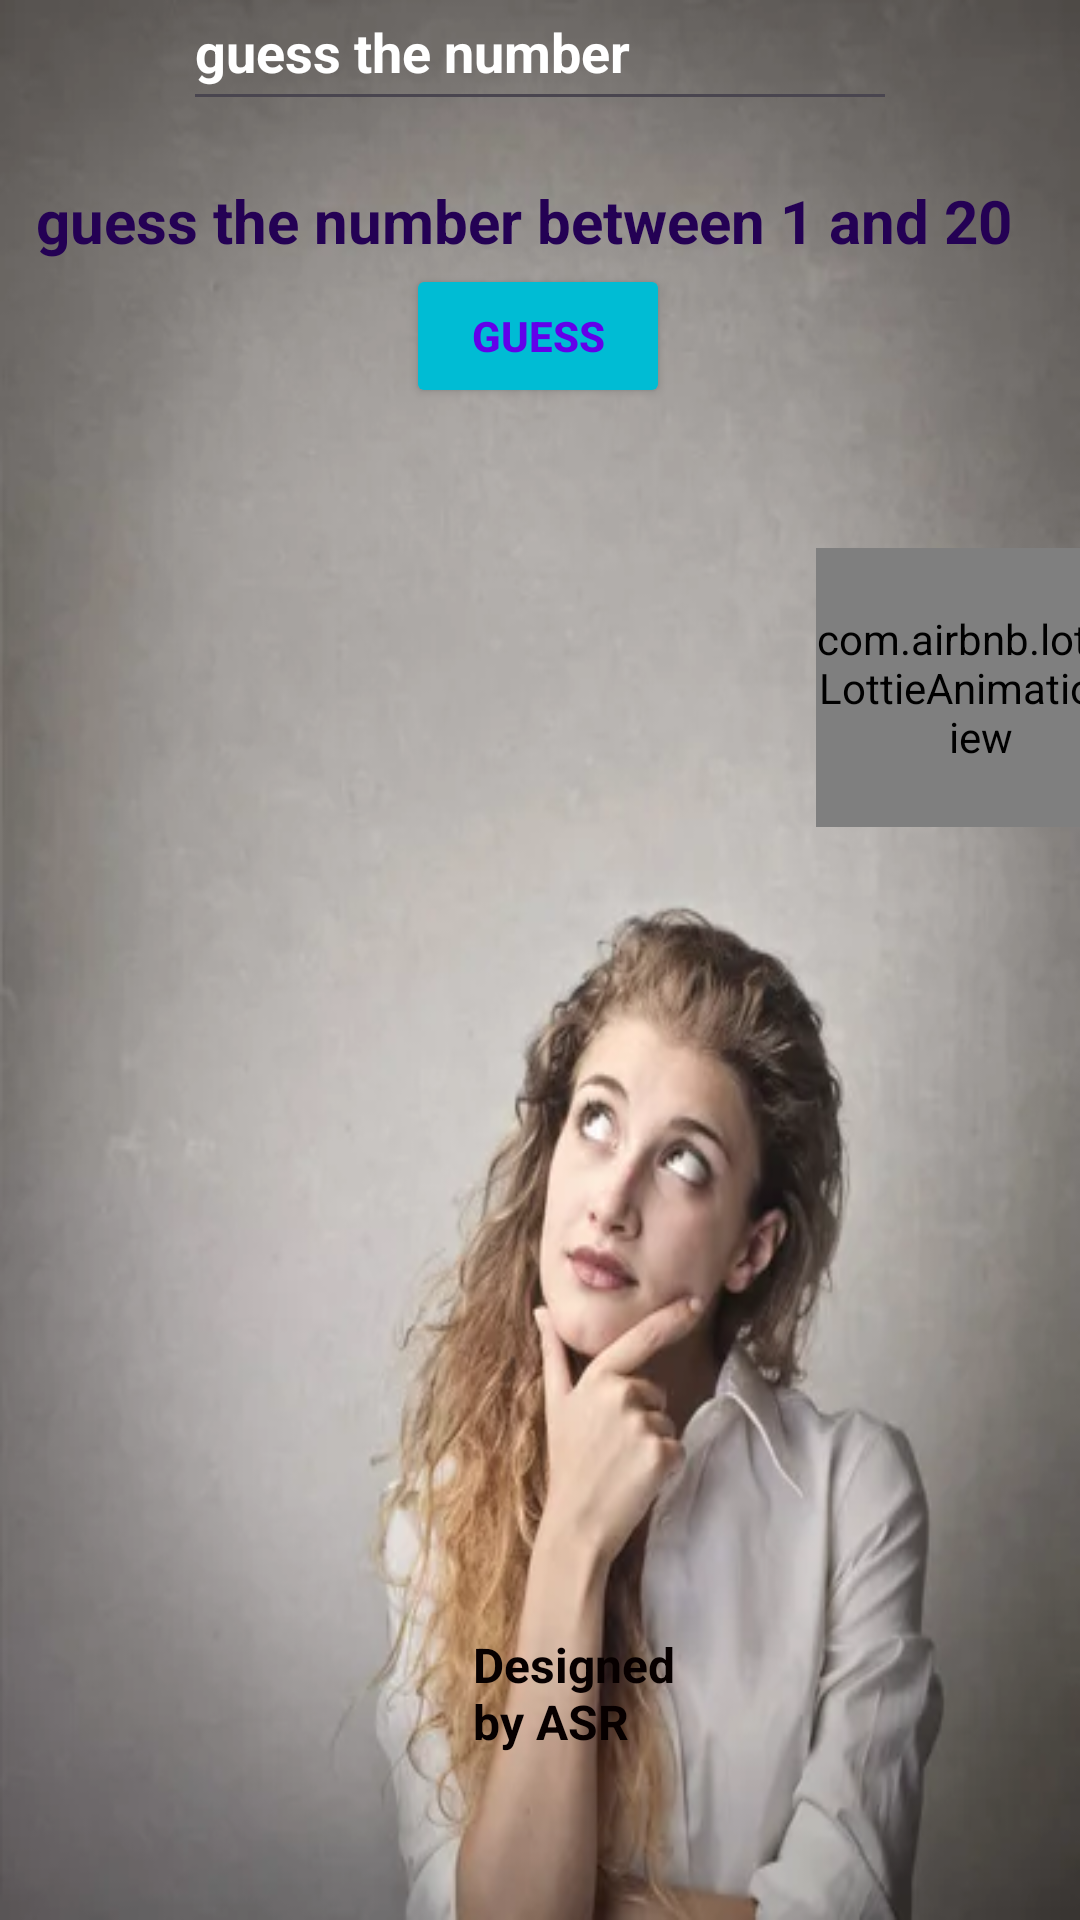

Reconstruct the res/layout file that produces this screen, plus the resources it refers to.
<!-- AndroidManifest.xml: application theme Theme.Guess_Numer -->
<!-- res/layout/activity_frnd20.xml -->
<?xml version="1.0" encoding="utf-8"?>
<androidx.constraintlayout.widget.ConstraintLayout xmlns:android="http://schemas.android.com/apk/res/android"
    xmlns:app="http://schemas.android.com/apk/res-auto"
    xmlns:tools="http://schemas.android.com/tools"
    android:layout_width="match_parent"
    android:background="@drawable/guessing"
    android:layout_height="match_parent"
    tools:context=".frnd20">
    <TextView
        android:id="@+id/textView8"
        android:layout_width="336dp"
        android:layout_height="57dp"
        android:layout_marginTop="60dp"
        android:text="guess the number between 1 and 20"
        android:textColor="#240154"
        android:textSize="20sp"
        android:textStyle="bold"
        app:layout_constraintEnd_toEndOf="parent"
        app:layout_constraintStart_toStartOf="parent"
        app:layout_constraintTop_toTopOf="parent" />

    <EditText
        android:id="@+id/editAns20"
        android:layout_width="238dp"
        android:layout_height="49dp"
        android:layout_marginBottom="48dp"
        android:ems="10"
        android:hint="guess the number"
        android:inputType="number"
        android:textColor="#FF9800"
        android:textColorHint="@color/white"
        android:textStyle="bold"
        app:layout_constraintBottom_toTopOf="@+id/guess"
        app:layout_constraintEnd_toEndOf="parent"
        app:layout_constraintStart_toStartOf="parent"
        app:layout_constraintTop_toTopOf="parent"
        app:layout_constraintVertical_bias="1.0" />

    <Button
        android:id="@+id/guess"
        android:layout_width="wrap_content"
        android:layout_height="wrap_content"
        android:layout_marginBottom="504dp"
        android:text="Guess"
        android:backgroundTint="#00BCD4"
        android:textColor="#6200EA"
        android:textStyle="bold"
        app:layout_constraintBottom_toBottomOf="parent"
        app:layout_constraintEnd_toEndOf="parent"
        app:layout_constraintHorizontal_bias="0.498"
        app:layout_constraintStart_toStartOf="parent" />

    <com.airbnb.lottie.LottieAnimationView
        android:id="@+id/lottie"
        android:layout_width="110dp"
        android:layout_height="93dp"
        android:layout_marginStart="272dp"
        app:lottie_autoPlay="true"
        app:lottie_loop="true"
        app:lottie_rawRes="@raw/animation_lm7i52vh"
        app:layout_constraintBottom_toBottomOf="parent"
        app:layout_constraintStart_toStartOf="parent"
        app:layout_constraintTop_toTopOf="parent"
        app:layout_constraintVertical_bias="0.334" />

    <TextView
        android:id="@+id/textView2"
        android:layout_width="75dp"
        android:layout_height="52dp"
        android:layout_marginBottom="44dp"
        android:text="Designed by ASR"
        android:textColor="#070000"
        android:textSize="16sp"
        android:textStyle="bold"
        app:layout_constraintBottom_toBottomOf="parent"
        app:layout_constraintEnd_toEndOf="parent"
        app:layout_constraintHorizontal_bias="0.553"
        app:layout_constraintStart_toStartOf="parent">

    </TextView>

</androidx.constraintlayout.widget.ConstraintLayout>
<!-- resources referenced by this layout -->
<resources>
  <!-- drawable guessing: jpg bitmap (drawable, 18476 bytes) -->
  <style name="Theme.Guess_Numer" parent="Base.Theme.Guess_Numer" />
  <style name="Base.Theme.Guess_Numer" parent="Theme.Material3.DayNight.NoActionBar">
          
          
      </style>
  <!-- not gathered from this repository: default colours our renderer supplied (Android Studio template values) -->
  <color name="white">#FFFFFFFF</color>
</resources>
